Run: headless pygame with SDL's dummy video driver; simulated clock (each Clock.tick advances the game by its frame time, no real sleeping); random seed 0; keys injected as events and as key.get_pressed() state; mouse plan: one left click at the window centre at the start of phase 2, then a move to the lower-right quarter at the start of phase 3.
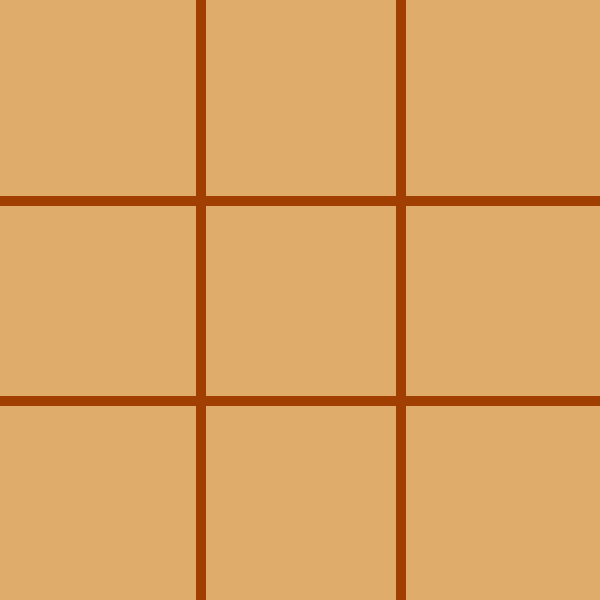
Frame 1 of 4 · flips 1–60 · no input
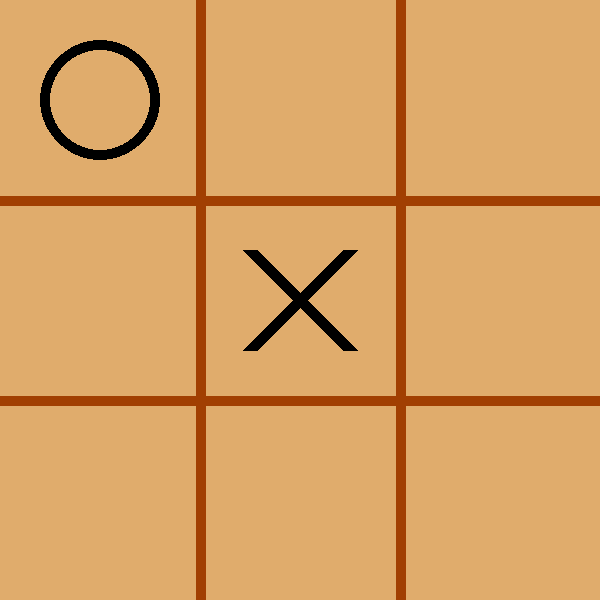
Frame 2 of 4 · flips 61–180 · clicked the window centre · tapped SPACE, RETURN · held RIGHT (→), D
Frame 3 of 4 · flips 181–300 · moved the mouse to the lower-right quarter · held DOWN (↓), S · screen unchanged from frame 2, image omitted
Frame 4 of 4 · flips 301–420 · held LEFT (←), A, UP (↑), W · screen unchanged from frame 3, image omitted

The pygame program that drew these frames:

import pygame
import copy

pygame.init()  # initializes a window
screen = pygame.display.set_mode((600, 600))  # sets the size of the window to 600 * 600 and save to a variable
pygame.display.set_caption('alpha_beta')  # sets the title of the window

class TicTacToeGame:
    BACKGROUND_COLOR = (224, 172, 108)
    LINE_COLOR       = (161, 63, 2)
    FIG_COLOR        = (0, 0, 0)
    WHITE            = (255, 255, 255)

    def __init__(self):
        self.board =   [[0, 0, 0],
                        [0, 0, 0],
                        [0, 0, 0]]
        self.marked_squares = 0
        self.player = 1  # 1 for the human to start, 2 for the AI to start
        self.running = True

    def show_lines(self):  # draws the outlines of the board
        # draw vertical lines
        pygame.draw.line(screen, self.LINE_COLOR, (200, 0), (200, 600), 10)
        pygame.draw.line(screen, self.LINE_COLOR, (400, 0), (400, 600), 10)

        # draw horizontal lines
        pygame.draw.line(screen, self.LINE_COLOR, (0, 200), (600, 200), 10)
        pygame.draw.line(screen, self.LINE_COLOR, (0, 400), (600, 400), 10)

    def make_move(self, row, col):  # makes the moves on the board
        self.board[row][col] = self.player
        self.marked_squares += 1  # increment the marked squares attribute
        self.change_player()

    def change_player(self):  # alternates the player's value between 1 and 2 (1 for human, 2)
        self.player = self.player % 2 + 1

    def draw_fig(self, row, col):  # draws the Xs and the Os on the board
        # draw the X if player == 1
        if self.board[row][col] == 1:
            # first line
            start1 = (col * 200 + 50, row * 200 + 50)
            end1 = (col * 200 + 200 - 50, row * 200 + 200 - 50)
            pygame.draw.line(screen, self.FIG_COLOR, start1, end1, 15)

            # second line
            start2 = (col * 200 + 50, row * 200 + 200 - 50)
            end2 = (col * 200 + 200 - 50, row * 200 + 50)
            pygame.draw.line(screen, self.FIG_COLOR, start2, end2, 15)

        # draw the O if player == 2
        elif self.board[row][col] == 2:
            center = (col * 200 + 200 // 2, row * 200 + 200 // 2)
            pygame.draw.circle(screen, self.FIG_COLOR, center, 60, 10)

    def is_over(self):  # checks if there is a result already
        return self.check_state(show=True) != 0 or self.is_full()

    def reset_board(self):  # resets the board
        self.__init__() # calls the constructor

    def is_emptySquare(self, row, col):  # checks if the square we're trying to click is empty
        return self.board[row][col] == 0

    def get_empty_squares(self):  # returns all the empty squares on the board
        empty_squares = []
        for row in range(3):
            for col in range(3):
                if self.is_emptySquare(row, col):
                    empty_squares.append((row, col))
        return empty_squares

    def is_full(self):  # checks if the board is full
        return self.marked_squares == 9

    def is_empty(self):  # checks if the board is empty
        return self.marked_squares == 0

    def check_state(self, show=False):  # checks the board state
        
        for col in range(3):
            if self.board[0][col] == self.board[1][col] == self.board[2][col] != 0:
                if show:
                    pygame.draw.line(screen, self.WHITE, (col * 200 + 100, 20), (col * 200 + 100, 580), 10)
                return self.board[0][col]

        for row in range(3):
            if self.board[row][0] == self.board[row][1] == self.board[row][2] != 0:
                if show:
                    pygame.draw.line(screen, self.WHITE, (20, row * 200 + 100), (580, row * 200 + 100), 10)
                return self.board[row][0]

        if self.board[0][0] == self.board[1][1] == self.board[2][2] != 0:
            if show:
                pygame.draw.line(screen, self.WHITE, (20, 20), (580, 580), 10)
            return self.board[1][1]

        if self.board[2][0] == self.board[1][1] == self.board[0][2] != 0:
            if show:
                pygame.draw.line(screen, self.WHITE, (20, 580), (580, 20), 10)
            return self.board[1][1]

        return 0  # there is no win

    def eval(self):
        eval, move = self.alpha_beta(False)
        return move

    def alpha_beta(self, maximizing, alpha=-100, beta=100):
        case = self.check_state()

        if case == 1:
            return 1, None
        if case == 2:
            return -1, None
        elif self.is_full():
            return 0, None

        if maximizing:
            max_eval = -100
            best_move = None
            empty_squares = self.get_empty_squares()

            for (row, col) in empty_squares:
                temp_game = copy.deepcopy(self)
                temp_game.make_move(row, col)
                eval = temp_game.alpha_beta(False, alpha, beta)[0]

                if eval > max_eval:
                    max_eval = eval
                    best_move = (row, col)

                alpha = max(alpha, eval)
                if beta <= alpha:
                    break  # beta cut-off

            return max_eval, best_move

        else:  # minimizing
            min_eval = 100
            best_move = None
            empty_squares = self.get_empty_squares()

            for (row, col) in empty_squares:
                temp_game = copy.deepcopy(self)
                temp_game.make_move(row, col)
                eval = temp_game.alpha_beta(True, alpha, beta)[0]

                if eval < min_eval:
                    min_eval = eval
                    best_move = (row, col)

                beta = min(beta, eval)
                if beta <= alpha:
                    break  # alpha cut-off

            return min_eval, best_move


def main():  # main function
    game = TicTacToeGame()

    while True:
        for event in pygame.event.get():  # listen to the events
            if event.type == pygame.QUIT:
                pygame.quit()

            if event.type == pygame.KEYDOWN and event.key == pygame.K_r:
                game.reset_board()

            if event.type == pygame.MOUSEBUTTONDOWN:
                pos = event.pos  # a tuple contains the position of the mouse click
                row = pos[1] // 200
                col = pos[0] // 200

                if game.is_emptySquare(row, col) and game.running:
                    game.make_move(row, col)
                    if game.is_over():
                        game.running = False

        if game.player == 2 and game.running:
            row, col = game.eval()
            game.make_move(row, col)
            if game.is_over():
                game.running = False

        # clears the screen and redraws everything
        screen.fill(game.BACKGROUND_COLOR)
        game.show_lines()

        # draws figures after clearing the screen
        for row in range(3):
            for col in range(3):
                game.draw_fig(row, col)
                
        game.check_state(show=True)
        pygame.display.update()  # update the window after each iteration

main()  # call the main function to run the game
